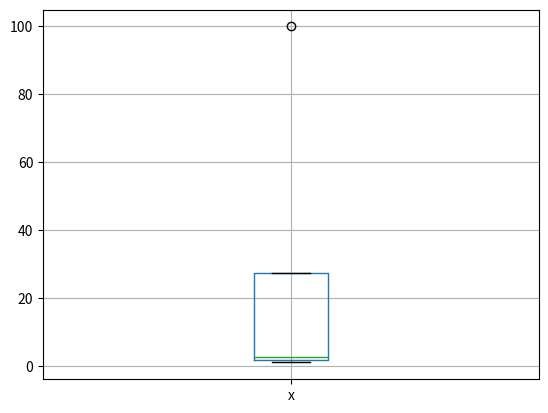

Source code (Python):
# import matplotlib.pyplot as plt
# plt.boxplot([1,2,3,100])
# plt.show()

import matplotlib.pyplot as plt
import pandas as pd
df=pd.DataFrame({'x':[1,2,3,100]})
df.boxplot(column='x')
plt.show()
